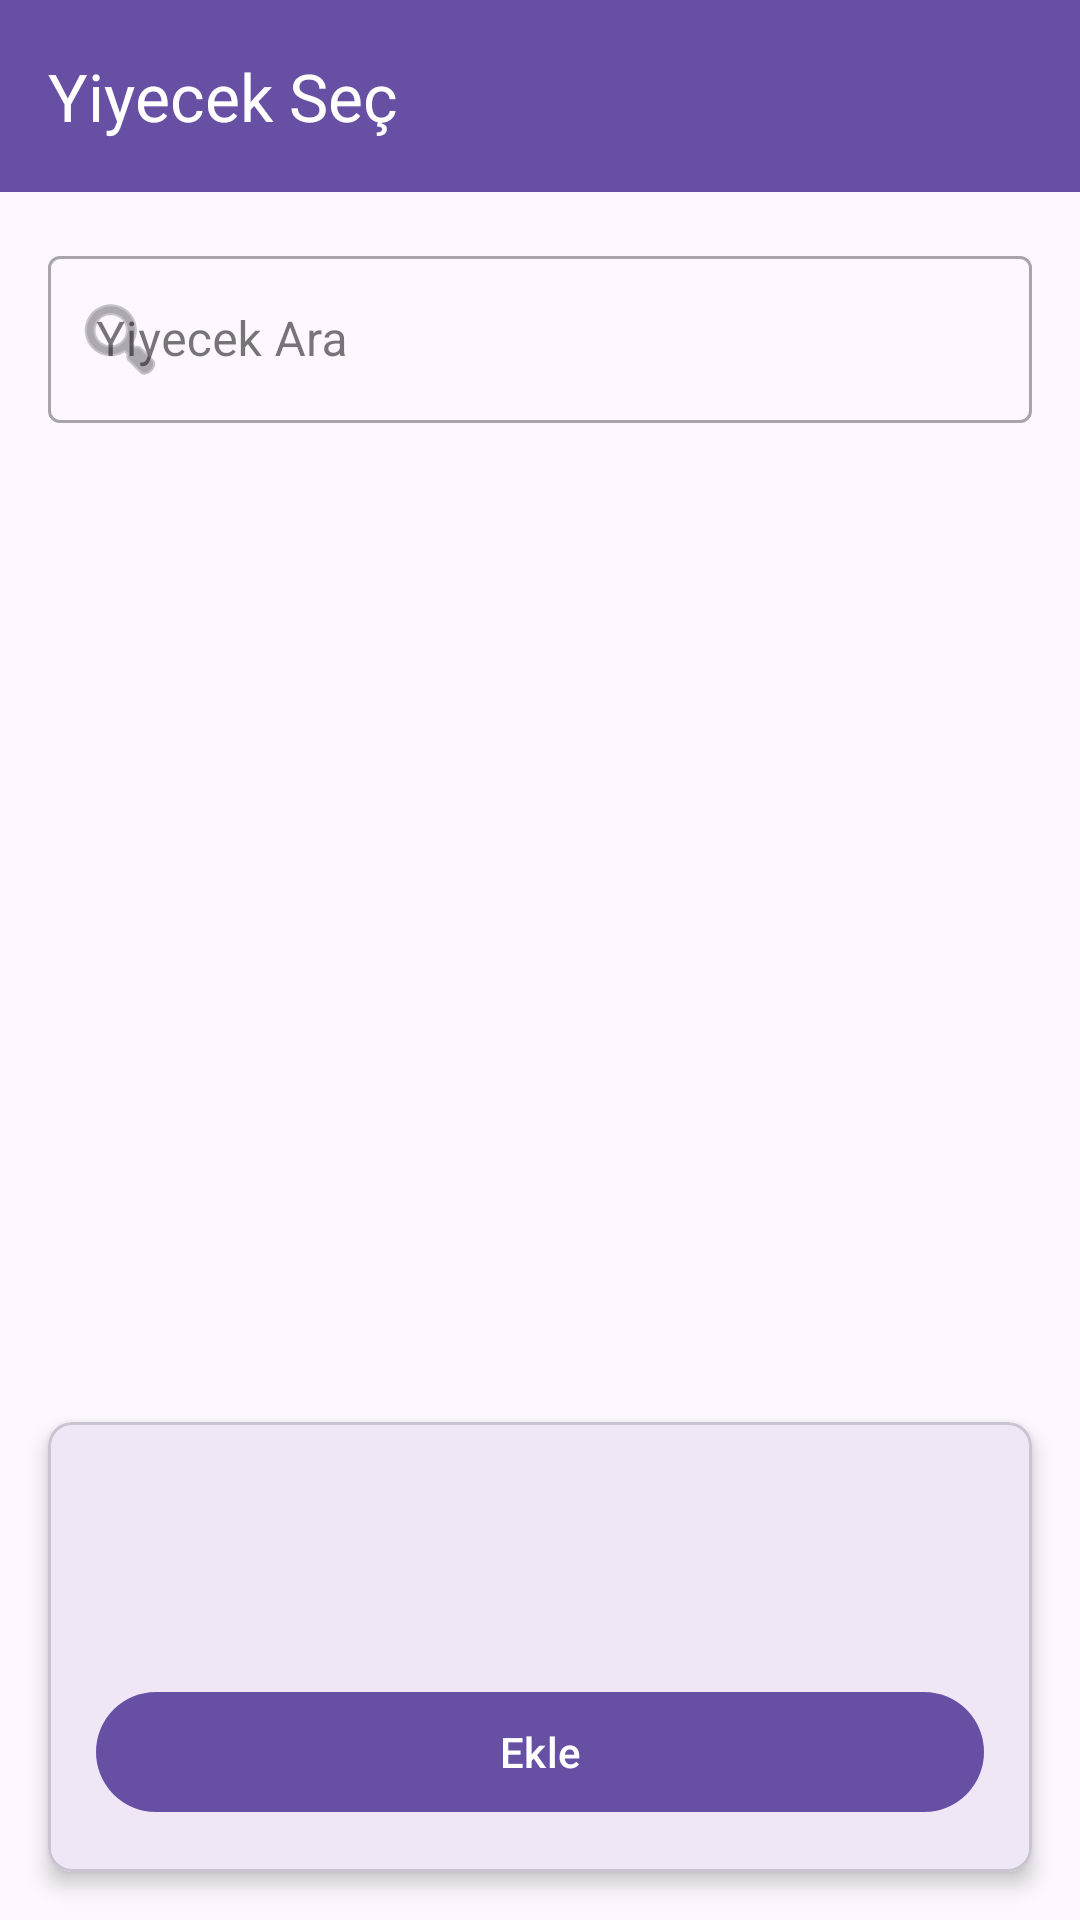

Write the Android layout XML for this screen, with the resource values it uses.
<!-- AndroidManifest.xml: application theme Theme.KaloriTakipApp -->
<!-- res/layout/fragment_select_food.xml -->
<?xml version="1.0" encoding="utf-8"?>
<androidx.coordinatorlayout.widget.CoordinatorLayout xmlns:android="http://schemas.android.com/apk/res/android"
    xmlns:app="http://schemas.android.com/apk/res-auto"
    android:layout_width="match_parent"
    android:layout_height="match_parent">

    <com.google.android.material.appbar.AppBarLayout
        android:layout_width="match_parent"
        android:layout_height="wrap_content">

        <com.google.android.material.appbar.MaterialToolbar
            android:id="@+id/toolbar"
            android:layout_width="match_parent"
            android:layout_height="?attr/actionBarSize"
            android:background="?attr/colorPrimary"
            app:title="Yiyecek Seç"
            app:titleTextColor="@color/white" />

        <com.google.android.material.textfield.TextInputLayout
            android:id="@+id/searchLayout"
            style="@style/Widget.MaterialComponents.TextInputLayout.OutlinedBox"
            android:layout_width="match_parent"
            android:layout_height="wrap_content"
            android:layout_margin="16dp"
            android:hint="Yiyecek Ara"
            app:startIconDrawable="@android:drawable/ic_menu_search">

            <com.google.android.material.textfield.TextInputEditText
                android:id="@+id/searchInput"
                android:layout_width="match_parent"
                android:layout_height="wrap_content"
                android:inputType="text"
                android:maxLines="1" />

        </com.google.android.material.textfield.TextInputLayout>

    </com.google.android.material.appbar.AppBarLayout>

    <androidx.core.widget.NestedScrollView
        android:layout_width="match_parent"
        android:layout_height="match_parent"
        app:layout_behavior="@string/appbar_scrolling_view_behavior">

        <androidx.recyclerview.widget.RecyclerView
            android:id="@+id/foodRecyclerView"
            android:layout_width="match_parent"
            android:layout_height="match_parent"
            android:clipToPadding="false"
            android:padding="8dp" />

    </androidx.core.widget.NestedScrollView>

    <com.google.android.material.card.MaterialCardView
        android:id="@+id/selectedFoodCard"
        android:layout_width="match_parent"
        android:layout_height="wrap_content"
        android:layout_gravity="bottom"
        android:layout_margin="16dp"
        app:cardCornerRadius="8dp"
        app:cardElevation="4dp">

        <LinearLayout
            android:layout_width="match_parent"
            android:layout_height="wrap_content"
            android:orientation="vertical"
            android:padding="16dp">

            <TextView
                android:id="@+id/selectedFoodName"
                android:layout_width="wrap_content"
                android:layout_height="wrap_content"
                android:textSize="18sp"
                android:textStyle="bold" />

            <TextView
                android:id="@+id/selectedFoodDetails"
                android:layout_width="wrap_content"
                android:layout_height="wrap_content"
                android:layout_marginTop="8dp"
                android:textSize="16sp" />

            <com.google.android.material.button.MaterialButton
                android:id="@+id/addButton"
                android:layout_width="match_parent"
                android:layout_height="wrap_content"
                android:layout_marginTop="16dp"
                android:text="Ekle" />

        </LinearLayout>

    </com.google.android.material.card.MaterialCardView>

</androidx.coordinatorlayout.widget.CoordinatorLayout>
<!-- resources referenced by this layout -->
<resources>
  <color name="white">#FFFFFFFF</color>
  <style name="Theme.KaloriTakipApp" parent="Base.Theme.KaloriTakipApp" />
  <style name="Base.Theme.KaloriTakipApp" parent="Theme.Material3.DayNight.NoActionBar">
          
          
      </style>
</resources>
